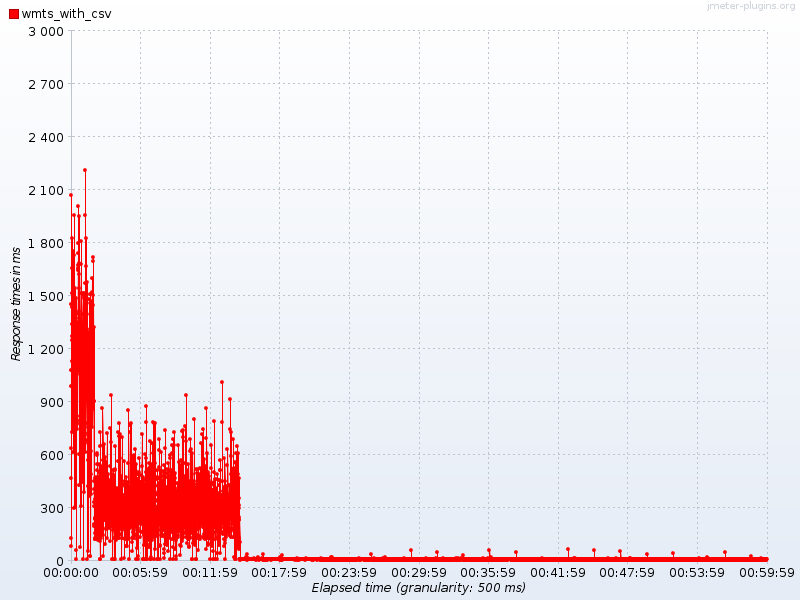

The table this chart was drawn from, first rows:
Elapsed time, wmts_with_csv
11:54:41.0, 129.0
11:54:41.500, 469.0
11:54:42.0, 639.0
11:54:43.0, 1451
11:54:43.500, 81.0
11:54:44.0, 2069
11:54:44.500, 989.5
11:54:46.0, 1081
11:54:46.500, 1516
11:54:47.0, 1824
11:54:47.500, 1338
11:54:48.0, 1270
11:54:49.0, 729.0
11:54:49.500, 1131
11:54:50.0, 1248
11:54:50.500, 1653
11:54:51.0, 1433
11:54:51.500, 1072
11:54:52.0, 818.0
11:54:52.500, 612.0
11:54:54.0, 1517
11:54:54.500, 1753
11:54:55.500, 1093
11:54:56.0, 1060
11:54:57.0, 1079
11:54:57.500, 1230
11:54:58.500, 921.5
11:54:59.0, 770.0
11:54:59.500, 1956
11:55:00.500, 1732
11:55:01.0, 1530
11:55:01.500, 297.5
11:55:02.0, 1178
11:55:03.0, 1283
11:55:03.500, 1542
11:55:04.0, 1358
11:55:04.500, 1282
11:55:05.0, 1416
11:55:05.500, 892.3
11:55:06.0, 305.3
11:55:07.0, 1484
11:55:07.500, 1408
11:55:08.0, 1312
11:55:08.500, 8.0
11:55:09.0, 1230
11:55:09.500, 1316
11:55:10.0, 62.0
11:55:10.500, 1094
11:55:11.0, 996.5
11:55:12.0, 1396
11:55:12.500, 1074
11:55:13.0, 747.0
11:55:14.500, 1351
11:55:15.0, 1094
11:55:16.0, 774.0
11:55:16.500, 1224
11:55:17.0, 775.5
11:55:18.500, 1738
11:55:19.0, 2008
11:55:19.500, 1644
... 7,054 more rows
